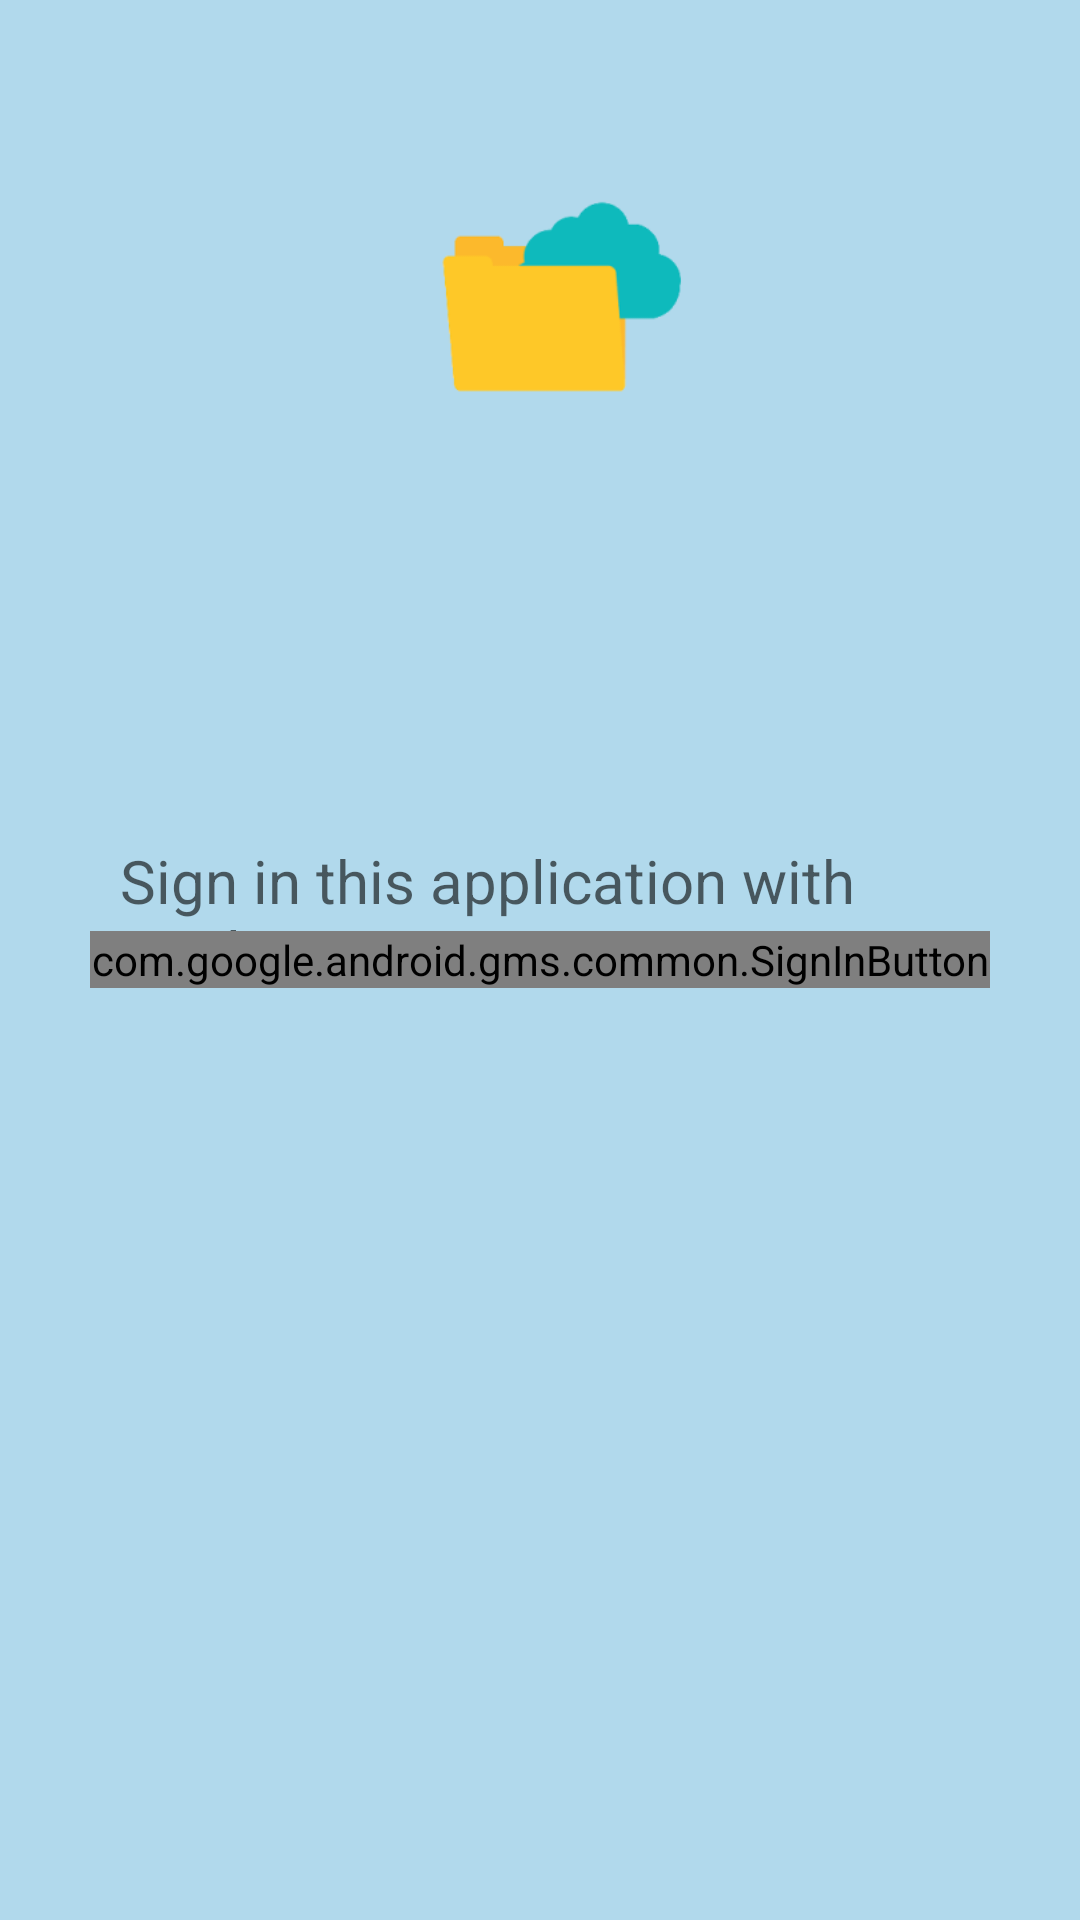

Layout XML and referenced resources for this Android screen:
<!-- AndroidManifest.xml: application theme AppTheme -->
<!-- res/layout/activity_sign_in.xml -->
<?xml version="1.0" encoding="utf-8"?>
<RelativeLayout xmlns:android="http://schemas.android.com/apk/res/android"
    xmlns:app="http://schemas.android.com/apk/res-auto"
    xmlns:tools="http://schemas.android.com/tools"
    android:layout_width="match_parent"
    android:layout_height="match_parent"
    android:background="#B1D9EC"
    android:orientation="vertical"
    android:padding="30dp"

    tools:context="com.example.storage.SignIn">

    <ImageView
        android:layout_width="165dp"
        android:layout_height="144dp"
        android:layout_centerHorizontal="true"

        android:contentDescription="@string/app_name"
        android:src="@mipmap/ic_launcher_foreground"
        android:visibility="visible" />

    <TextView
        android:hint="  Sign in this application with google"
        android:layout_width="match_parent"
        android:layout_height="wrap_content"
        android:layout_marginTop="250dp"
        android:textAppearance="@style/Base.TextAppearance.AppCompat.Large"
        android:textColor="@color/colorAccent"
        android:textSize="20dp"/>

    <com.google.android.gms.common.SignInButton
        android:id="@+id/sign_in_button"
        android:layout_width="match_parent"
        android:layout_height="wrap_content"
        android:layout_centerHorizontal="true"
        android:layout_centerVertical="true"
        android:layout_marginTop="50dp"
        android:layout_marginBottom="20dp"

        android:textColor="@color/colorAccent"

        />

</RelativeLayout>
<!-- resources referenced by this layout -->
<resources>
  <color name="colorAccent">#F5EEE5</color>
  <!-- mipmap ic_launcher_foreground: png bitmap (mipmap-hdpi, 1916 bytes) -->
  <string name="app_name">OpenDocs</string>
  <style name="AppTheme" parent="Theme.AppCompat.Light.DarkActionBar">
  		<item name="colorPrimary">@color/colorPrimary</item>
  		<item name="colorPrimaryDark">@color/open</item>
  		<item name="colorAccent">@color/colorAccent</item>
  	</style>
  <color name="colorPrimary">#FD0E5AC9</color>
  <color name="open">#1098E0</color>
</resources>
